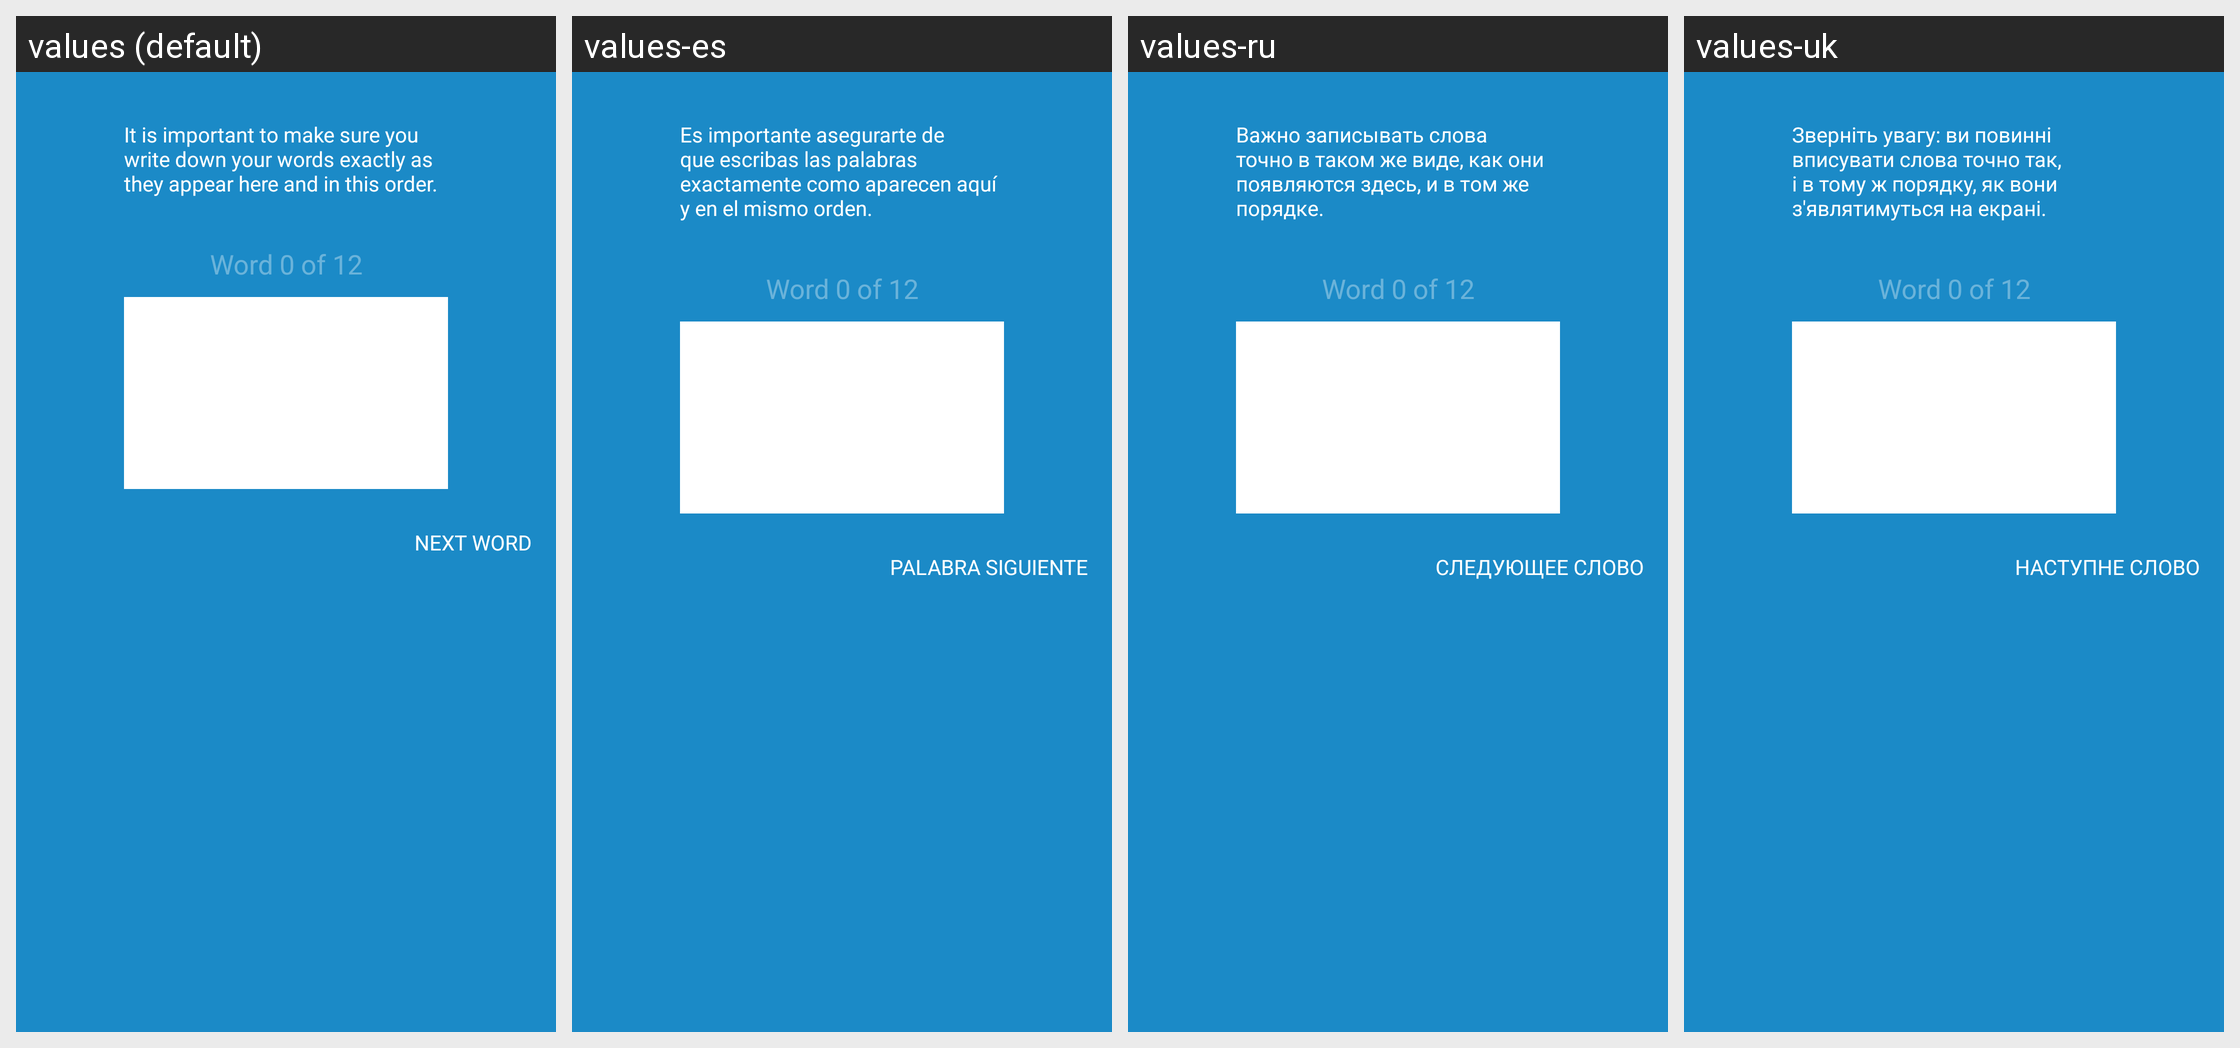

Here is an Android app screen in its default locale and in the app's own translations. Write out the translated-string differences for the strings that appear on this screen.
Android screen res/layout/fragment_backup_word_list.xml rendered under 4 locales, left to right: values (default), values-es, values-ru, values-uk. Device: Nexus 5 (rendered at 1080×1920; each locale shown at half size, 540×960, under a caption strip naming it); theme AppTheme.
Other locales in the repository, not shown: values-ar, values-bg, values-ca, values-cs, values-da, values-de, values-el, values-es-rMX, values-fi, values-fr, values-he, values-hi, values-hu, values-id, values-it, values-ja, values-ko, values-ms, values-nl, values-no, values-pl, values-pt, values-pt-rBR, values-ro, values-sl, values-sv, values-th, values-tr, values-vi, values-zh-rCN, values-zh-rTW.
Strings drawn on this screen, with the default value and each locale's value (text and hints the layout hard-codes, and strings that could not be matched under every locale, appear in the picture but are not listed):

backup_write_down_words
  values: It is important to make sure you write down your words exactly as they appear here and in this order.
  values-es: Es importante asegurarte de que escribas las palabras exactamente como aparecen aquí y en el mismo orden.
  values-ru: Важно записывать слова точно в таком же виде, как они появляются здесь, и в том же порядке.
  values-uk: Зверніть увагу: ви повинні вписувати слова точно так, і в тому ж порядку, як вони з'являтимуться на екрані.

backup_next_word
  values: NEXT WORD
  values-es: PALABRA SIGUIENTE
  values-ru: СЛЕДУЮЩЕЕ СЛОВО
  values-uk: НАСТУПНЕ СЛОВО
